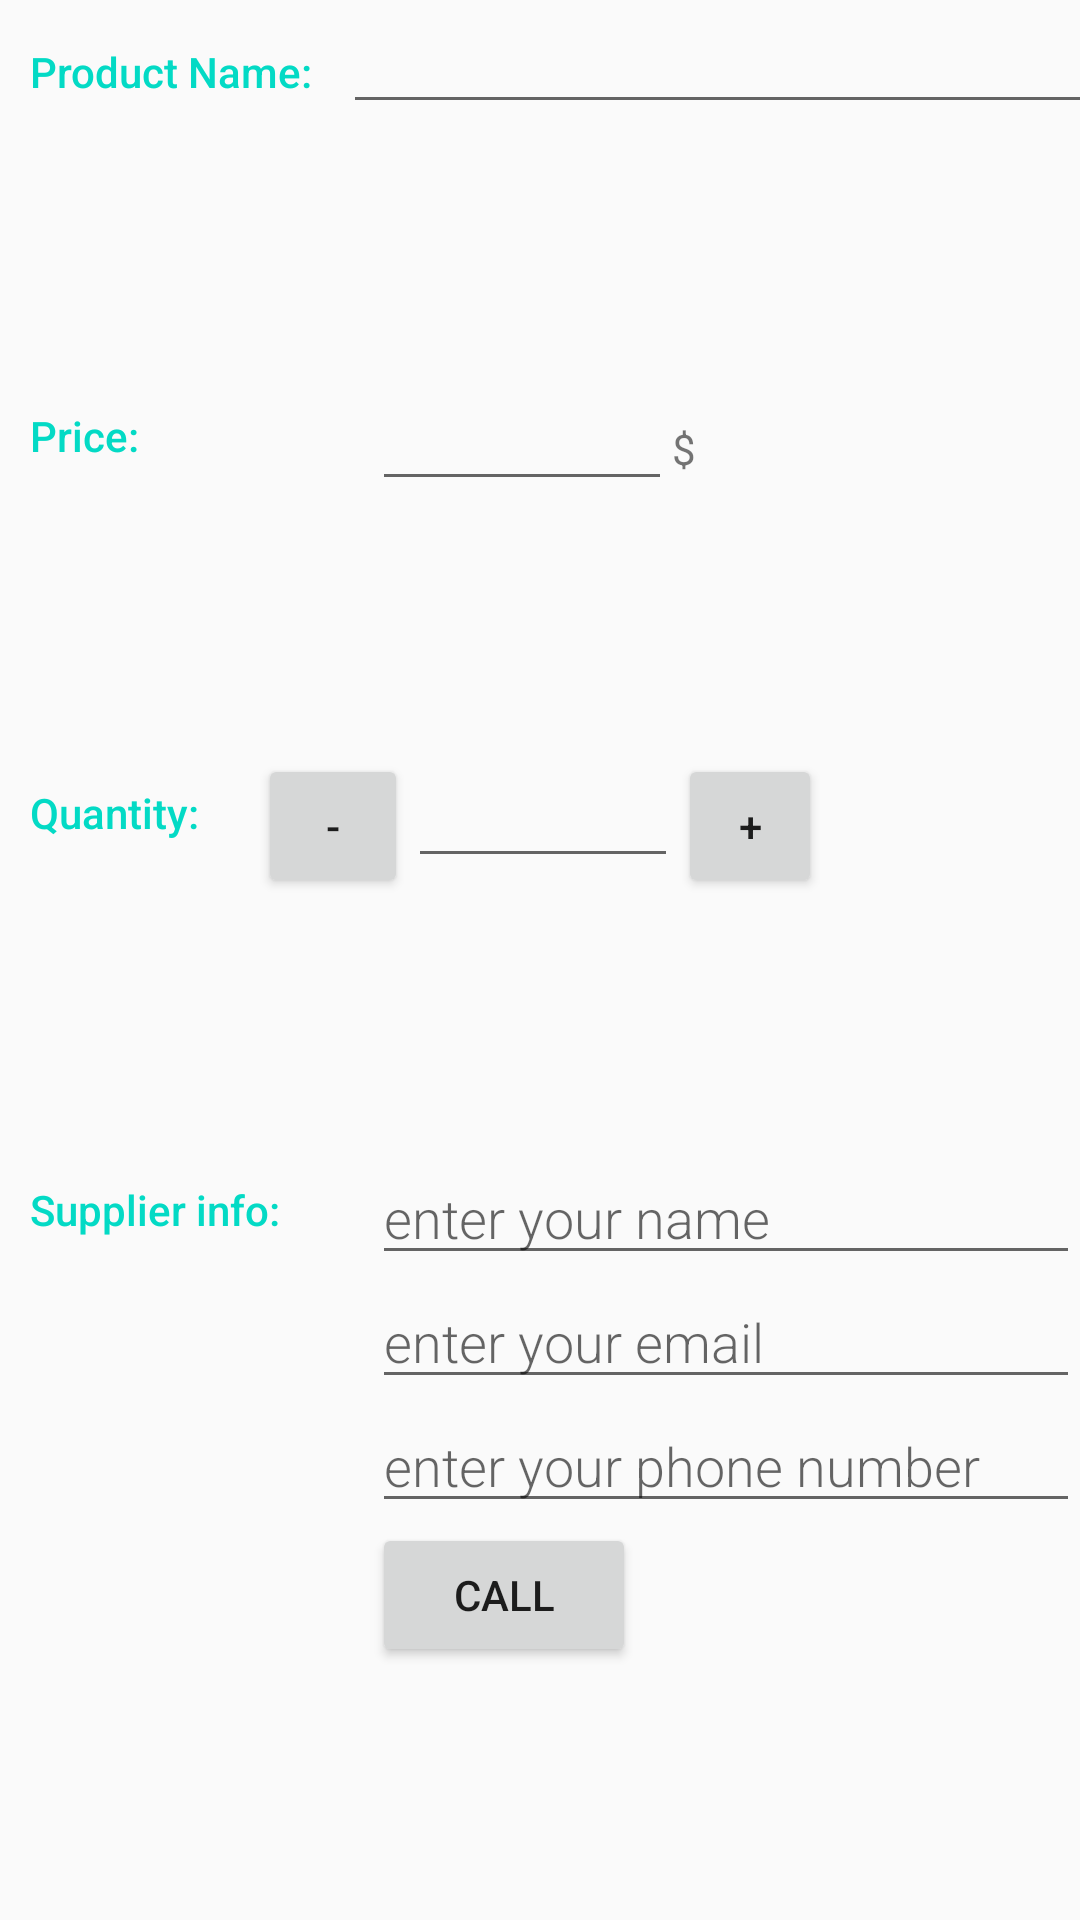

Android layout source for this screen:
<!-- AndroidManifest.xml: application theme AppTheme -->
<!-- res/layout/activity_edit.xml -->
<?xml version="1.0" encoding="utf-8"?>
<LinearLayout xmlns:android="http://schemas.android.com/apk/res/android"
    xmlns:tools="http://schemas.android.com/tools"
    android:layout_width="match_parent"
    android:layout_height="match_parent"
    tools:context="com.example.alaa.inventoryapp.EditActivity"
    android:orientation="vertical"
    >
    <LinearLayout
        android:layout_width="match_parent"
        android:layout_height="wrap_content"
        android:orientation="horizontal"
        android:layout_weight="1">
        <TextView
            android:padding="10dp"
            android:text="@string/p"
            style="@style/Style1" />
        <EditText
            android:id="@+id/e1"
            android:inputType="textCapWords"
            style="@style/Style2" />
    </LinearLayout>
    <LinearLayout
        android:layout_width="match_parent"
        android:layout_height="wrap_content"
        android:orientation="horizontal"
        android:layout_weight="1">
        <TextView
            android:padding="10dp"
            android:text="@string/pr"
            style="@style/Style1" />
        <LinearLayout
            android:layout_height="wrap_content"
            android:layout_width="0dp"
            android:layout_weight="2"
            android:paddingStart="4dp">
            <EditText
                android:id="@+id/e2"
                android:inputType="number"
                android:maxLength="5"
                android:layout_width="100dp"
                android:layout_height="wrap_content"/>
            <TextView
                android:text="@string/dollar"
                android:layout_width="wrap_content"
                android:layout_height="wrap_content"/>
        </LinearLayout>
    </LinearLayout>
    <LinearLayout
        android:id="@+id/container_measurement"
        android:layout_width="match_parent"
        android:layout_height="wrap_content"
        android:orientation="horizontal"
        android:layout_weight="1">
        <TextView
            android:padding="10dp"
            android:text="@string/q"
            style="@style/Style1"/>
        <LinearLayout
            android:layout_height="wrap_content"
            android:layout_width="wrap_content"
            android:orientation="horizontal"
            android:layout_weight="1">
            <Button
                android:id="@+id/minus"
                android:layout_width="50dp"
                android:layout_height="48dp"
                android:text="@string/minus" />
            <EditText
                android:id="@+id/e3"
                android:inputType="number"
                android:maxLength="5"
                android:layout_height="wrap_content"
                android:layout_width="90dp"
                style="@style/Style2" />
            <Button
                android:id="@+id/plus"
                android:layout_width="48dp"
                android:layout_height="48dp"
                android:text="@string/plus" />
        </LinearLayout>
    </LinearLayout>
    <LinearLayout
        android:layout_width="match_parent"
        android:layout_height="wrap_content"
        android:orientation="horizontal"
        android:layout_weight="1">
        <TextView
            android:padding="10dp"
            android:text="@string/supplierinfo"
            style="@style/Style1" />
        <LinearLayout
            android:layout_height="wrap_content"
            android:layout_width="0dp"
            android:layout_weight="2"
            android:paddingStart="4dp"
            android:orientation="vertical">
            <EditText
                android:id="@+id/e4"
                android:hint="@string/hint_sname"
                android:inputType="textCapWords"
                style="@style/Style2" />
            <EditText
                android:id="@+id/e5"
                android:hint="@string/hint_semail"
                android:inputType="textCapWords"
                style="@style/Style2" />
            <EditText
                android:id="@+id/e6"
                android:hint="@string/hint_phone"
                android:inputType="textCapWords"
                style="@style/Style2" />
            <Button
                android:id="@+id/call"
                android:layout_width="wrap_content"
                android:layout_height="wrap_content"
                android:text="@string/call"/>
        </LinearLayout>
    </LinearLayout>
</LinearLayout>
<!-- resources referenced by this layout -->
<resources>
  <string name="call">CALL</string>
  <string name="dollar">$</string>
  <string name="hint_phone">enter your phone number</string>
  <string name="hint_semail">enter your email</string>
  <string name="hint_sname">enter your name</string>
  <string name="minus">-</string>
  <string name="p">Product Name:</string>
  <string name="plus">+</string>
  <string name="pr">Price:</string>
  <string name="q">Quantity:</string>
  <string name="supplierinfo">Supplier info:</string>
  <style name="Style1">
          <item name="android:layout_height">wrap_content</item>
          <item name="android:layout_width">0dp</item>
          <item name="android:layout_weight">1</item>
          <item name="android:paddingTop">16dp</item>
          <item name="android:textColor">@color/colorAccent</item>
          <item name="android:fontFamily">sans-serif-medium</item>
          <item name="android:textAppearance">?android:textAppearanceSmall</item>
      </style>
  <style name="Style2">
          <item name="android:layout_height">wrap_content</item>
          <item name="android:layout_width">match_parent</item>
          <item name="android:fontFamily">sans-serif-light</item>
          <item name="android:textAppearance">?android:textAppearanceMedium</item>
      </style>
  <style name="AppTheme" parent="Theme.AppCompat.Light.DarkActionBar">
          <item name="colorPrimary">@color/colorPrimary</item>
          <item name="colorPrimaryDark">@color/colorPrimaryDark</item>
          <item name="colorAccent">@color/colorAccent</item>
      </style>
  <!-- not gathered from this repository: default colours our renderer supplied (Android Studio template values) -->
  <color name="colorPrimary">#FF6200EE</color>
  <color name="colorPrimaryDark">#FF3700B3</color>
  <color name="colorAccent">#FF03DAC5</color>
</resources>
